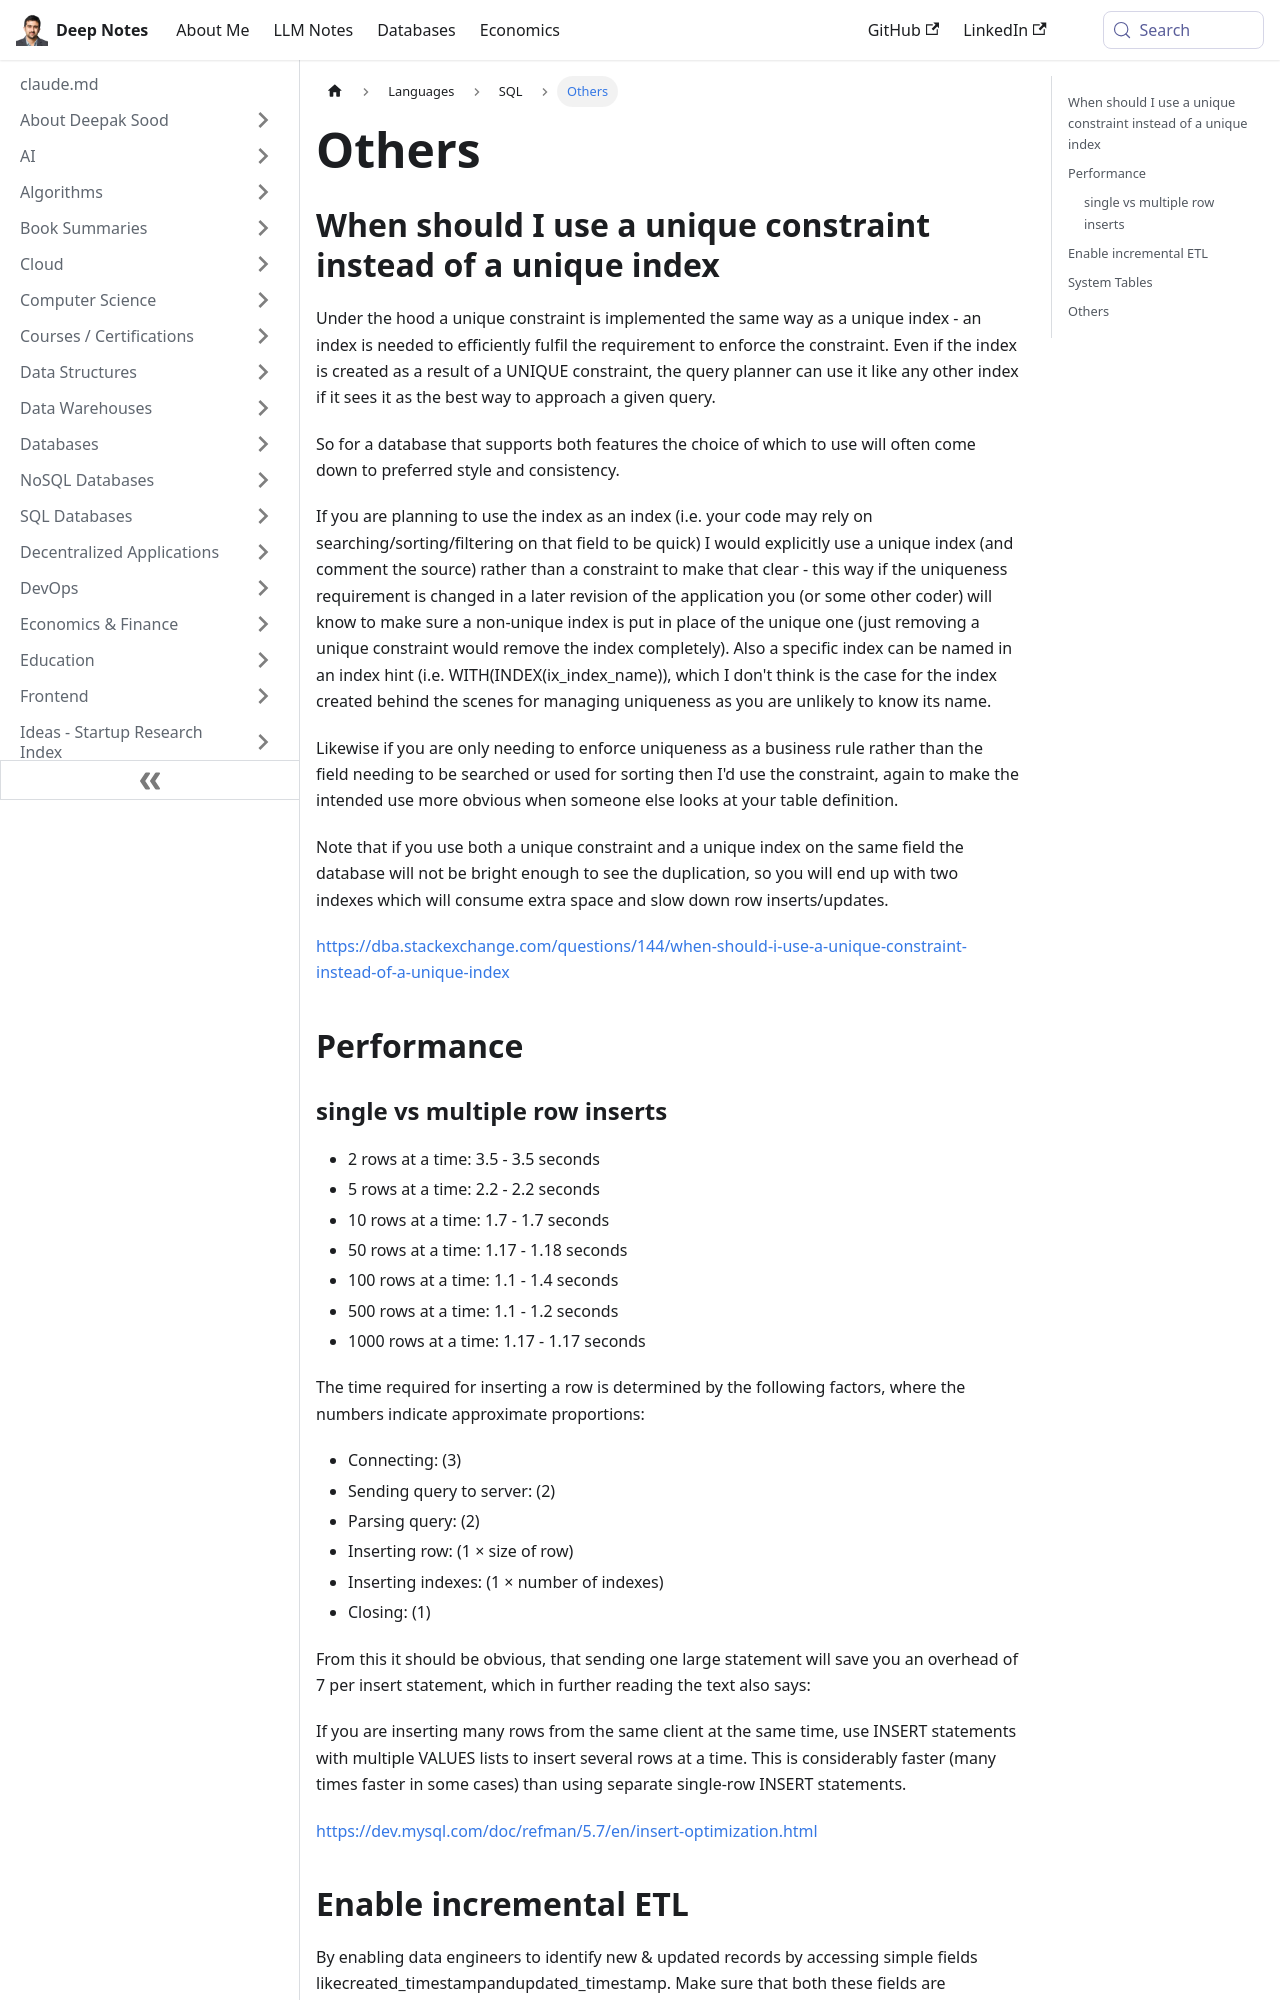

repository: deepaksood619/deepaksood619.github.io · page: languages/sql/others/index.html · generator: docusaurus

---
slug: /languages/sql/others
title: Others
description: Discover when to use a unique constraint versus a unique index in your database for optimal performance and clear code documentation.
created: 2023-03-05
updated: 2025-02-14
---
## When should I use a unique constraint instead of a unique index

Under the hood a unique constraint is implemented the same way as a unique index - an index is needed to efficiently fulfil the requirement to enforce the constraint. Even if the index is created as a result of a UNIQUE constraint, the query planner can use it like any other index if it sees it as the best way to approach a given query.

So for a database that supports both features the choice of which to use will often come down to preferred style and consistency.

If you are planning to use the index as an index (i.e. your code may rely on searching/sorting/filtering on that field to be quick) I would explicitly use a unique index (and comment the source) rather than a constraint to make that clear - this way if the uniqueness requirement is changed in a later revision of the application you (or some other coder) will know to make sure a non-unique index is put in place of the unique one (just removing a unique constraint would remove the index completely). Also a specific index can be named in an index hint (i.e. WITH(INDEX(ix_index_name)), which I don't think is the case for the index created behind the scenes for managing uniqueness as you are unlikely to know its name.

Likewise if you are only needing to enforce uniqueness as a business rule rather than the field needing to be searched or used for sorting then I'd use the constraint, again to make the intended use more obvious when someone else looks at your table definition.

Note that if you use both a unique constraint and a unique index on the same field the database will not be bright enough to see the duplication, so you will end up with two indexes which will consume extra space and slow down row inserts/updates.

https://dba.stackexchange.com/questions/144/when-should-i-use-a-unique-constraint-instead-of-a-unique-index

## Performance
